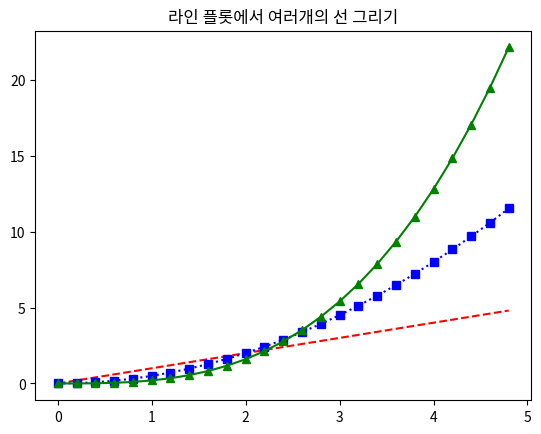

Write Python code to recreate this figure.
import numpy as np
import matplotlib as mpl
import matplotlib.pylab as plt

t = np.arange(0., 5., 0.2)
plt.title("라인 플롯에서 여러개의 선 그리기")
plt.plot(t, t, 'r--', t, 0.5 * t**2, 'bs:', t, 0.2 * t**3, 'g^-')
plt.show()
